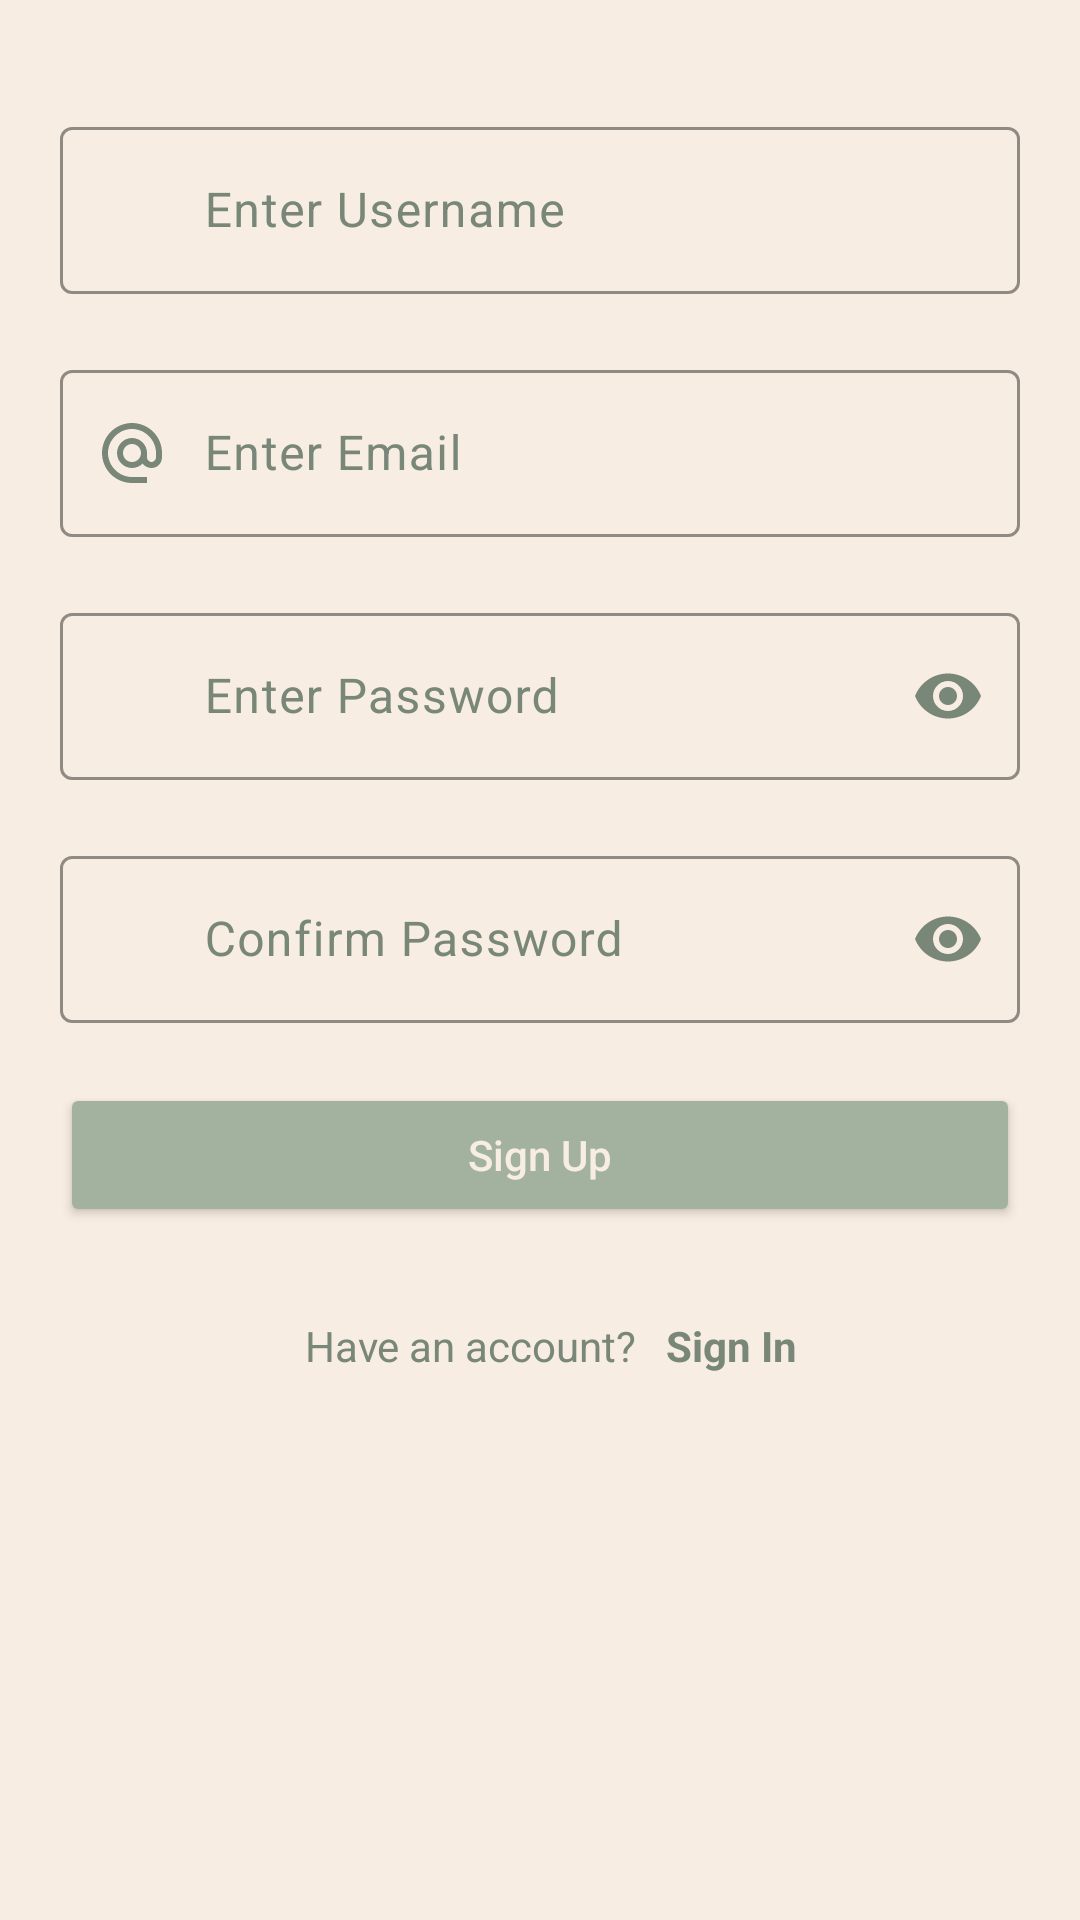

Reconstruct the res/layout file that produces this screen, plus the resources it refers to.
<!-- AndroidManifest.xml: application theme Theme.ECommerce -->
<!-- res/layout/fragment_sign_up.xml -->
<?xml version="1.0" encoding="utf-8"?>
<androidx.constraintlayout.widget.ConstraintLayout
    xmlns:android="http://schemas.android.com/apk/res/android"
    xmlns:tools="http://schemas.android.com/tools"
    android:layout_width="match_parent"
    android:layout_height="match_parent"
    xmlns:app="http://schemas.android.com/apk/res-auto"
    tools:context=".SignUpFragment"
    android:padding="20dp"
    android:background="@color/colorPrimary">

    <com.google.android.material.textfield.TextInputLayout
        android:id="@+id/inply_username"
        android:layout_width="match_parent"
        android:layout_height="wrap_content"
        app:layout_constraintTop_toTopOf="parent"
        app:startIconDrawable="@drawable/profile"
        app:startIconTint="@color/colorText"
        app:cursorColor="@color/colorText"
        app:placeholderTextColor="@color/colorText"
        android:textColorHint="@color/colorText"
        app:boxStrokeColor="@color/colorText"
        app:layout_constraintBottom_toTopOf="@id/inply_email"
        app:layout_constraintVertical_chainStyle="packed"
        app:layout_constraintVertical_bias="0.1">
        <com.google.android.material.textfield.TextInputEditText
            android:id="@+id/inpedt_username"
            android:layout_width="match_parent"
            android:layout_height="wrap_content"
            android:hint="@string/enter_username"
            android:paddingStart="48dp"
            android:inputType="text"
            android:textColor="@color/colorText"
            android:maxLines="1"
            android:singleLine="true"
            android:ellipsize="end"/>
    </com.google.android.material.textfield.TextInputLayout>


    <com.google.android.material.textfield.TextInputLayout
        android:id="@+id/inply_email"
        android:layout_width="match_parent"
        android:layout_height="wrap_content"
        android:layout_marginTop="20dp"
        app:startIconDrawable="@drawable/email"
        app:startIconTint="@color/colorText"
        app:cursorColor="@color/colorText"
        app:placeholderTextColor="@color/colorText"
        android:textColorHint="@color/colorText"
        app:boxStrokeColor="@color/colorText"
        app:layout_constraintTop_toBottomOf="@id/inply_username"
        app:layout_constraintBottom_toTopOf="@id/inply_password"
        app:layout_constraintVertical_chainStyle="packed"
        app:layout_constraintVertical_bias="0.3">
        <com.google.android.material.textfield.TextInputEditText
            android:id="@+id/inpedt_email"
            android:layout_width="match_parent"
            android:layout_height="wrap_content"
            android:paddingStart="48dp"
            android:hint="@string/enter_email"
            android:textColor="@color/colorText"
            android:inputType="textEmailAddress"
            android:maxLines="1"
            android:singleLine="true"
            android:ellipsize="end"/>
    </com.google.android.material.textfield.TextInputLayout>

    <com.google.android.material.textfield.TextInputLayout
        android:id="@+id/inply_password"
        android:layout_width="match_parent"
        android:layout_height="wrap_content"
        app:passwordToggleEnabled="true"
        app:startIconDrawable="@drawable/lock"
        app:startIconTint="@color/colorText"
        app:passwordToggleTint="@color/colorText"
        app:cursorColor="@color/colorText"
        app:placeholderTextColor="@color/colorText"
        android:textColorHint="@color/colorText"
        app:boxStrokeColor="@color/colorText"
        android:layout_marginVertical="20dp"
        app:layout_constraintTop_toBottomOf="@id/inply_email"
        app:layout_constraintBottom_toTopOf="@id/inply_confirm_password">
        <com.google.android.material.textfield.TextInputEditText
            android:id="@+id/inpedt_password"
            android:layout_width="match_parent"
            android:layout_height="wrap_content"
            android:textColor="@color/colorText"
            android:paddingStart="48dp"
            android:hint="@string/enter_password"
            android:inputType="textPassword"
            android:maxLines="1"
            android:singleLine="true"
            android:ellipsize="end"/>
    </com.google.android.material.textfield.TextInputLayout>

    <com.google.android.material.textfield.TextInputLayout
        android:id="@+id/inply_confirm_password"
        android:layout_width="match_parent"
        android:layout_height="wrap_content"
        app:passwordToggleEnabled="true"
        app:passwordToggleTint="@color/colorText"
        app:startIconDrawable="@drawable/lock"
        app:startIconTint="@color/colorText"
        app:cursorColor="@color/colorText"
        app:placeholderTextColor="@color/colorText"
        android:textColorHint="@color/colorText"
        app:boxStrokeColor="@color/colorText"
        android:layout_marginBottom="20dp"
        app:layout_constraintTop_toBottomOf="@id/inply_password"
        app:layout_constraintBottom_toTopOf="@id/btn_sign_up">
         <com.google.android.material.textfield.TextInputEditText
            android:id="@+id/inpedt_confirm_password"
            android:layout_width="match_parent"
            android:layout_height="wrap_content"
            android:paddingStart="48dp"
            android:hint="@string/confirm_password"
            android:textColor="@color/colorText"
            android:inputType="textPassword"
            android:maxLines="1"
            android:singleLine="true"
            android:ellipsize="end"/>
    </com.google.android.material.textfield.TextInputLayout>

    <androidx.appcompat.widget.AppCompatButton
        android:id="@+id/btn_sign_up"
        android:layout_width="match_parent"
        android:layout_height="wrap_content"
        android:backgroundTint="@color/colorAccent"
        android:text="@string/sign_up"
        android:textAllCaps="false"
        android:textColor="@color/colorPrimary"
        app:layout_constraintTop_toBottomOf="@id/inply_confirm_password"
        app:layout_constraintBottom_toTopOf="@id/txtvw_have_an_account"/>

    <TextView
        android:id="@+id/txtvw_have_an_account"
        android:layout_width="0dp"
        android:layout_height="wrap_content"
        android:text="@string/have_an_account"
        android:paddingVertical="10dp"
        android:textAlignment="textEnd"
        android:layout_marginTop="20dp"
        app:layout_constraintWidth_percent="0.6"
        app:layout_constraintStart_toStartOf="parent"
        android:clickable="false"
        android:textColor="@color/colorText"
        app:layout_constraintTop_toBottomOf="@id/btn_sign_up"
        app:layout_constraintEnd_toStartOf="@id/txtvw_sign_in"
        app:layout_constraintBottom_toBottomOf="parent"/>

    <TextView
        android:id="@+id/txtvw_sign_in"
        android:layout_width="0dp"
        android:layout_height="wrap_content"
        android:text="@string/sign_in"
        android:textStyle="bold"
        android:paddingStart="10dp"
        android:textColor="@color/colorText"
        app:layout_constraintEnd_toEndOf="parent"
        app:layout_constraintStart_toEndOf="@id/txtvw_have_an_account"
        app:layout_constraintTop_toTopOf="@id/txtvw_have_an_account"
        app:layout_constraintBottom_toBottomOf="@id/txtvw_have_an_account"
        app:layout_constraintBaseline_toBaselineOf="@id/txtvw_have_an_account"/>

    <TextView
        android:id="@+id/txtvw_error_message"
        android:layout_width="match_parent"
        android:layout_height="wrap_content"
        android:layout_margin="10dp"
        android:padding="10dp"
        android:background="#8FFF7272"
        android:textStyle="bold|italic"
        tools:text="Error Message"
        android:textSize="18sp"
        android:visibility="invisible"
        android:textColor="@color/colorPrimary"
        android:textAlignment="center"
        app:layout_constraintVertical_bias="0.2"
        app:layout_constraintStart_toStartOf="parent"
        app:layout_constraintEnd_toEndOf="parent"
        app:layout_constraintTop_toBottomOf="@id/txtvw_have_an_account"
        app:layout_constraintBottom_toBottomOf="parent"/>


</androidx.constraintlayout.widget.ConstraintLayout>
<!-- resources referenced by this layout -->
<resources>
  <color name="colorAccent">#A2B29F</color>
  <color name="colorPrimary">#F8EDE3</color>
  <color name="colorText">#798779</color>
  <!-- drawable email (drawable) -->
  <vector xmlns:android="http://schemas.android.com/apk/res/android" android:height="24dp" android:tint="@color/colorPrimary" android:viewportHeight="24" android:viewportWidth="24" android:width="24dp">
        
      <path android:fillColor="@android:color/white" android:pathData="M12,2C6.48,2 2,6.48 2,12s4.48,10 10,10h5v-2h-5c-4.34,0 -8,-3.66 -8,-8s3.66,-8 8,-8 8,3.66 8,8v1.43c0,0.79 -0.71,1.57 -1.5,1.57s-1.5,-0.78 -1.5,-1.57L17,12c0,-2.76 -2.24,-5 -5,-5s-5,2.24 -5,5 2.24,5 5,5c1.38,0 2.64,-0.56 3.54,-1.47 0.65,0.89 1.77,1.47 2.96,1.47 1.97,0 3.5,-1.6 3.5,-3.57L22,12c0,-5.52 -4.48,-10 -10,-10zM12,15c-1.66,0 -3,-1.34 -3,-3s1.34,-3 3,-3 3,1.34 3,3 -1.34,3 -3,3z"/>
      
  </vector>
  <string name="confirm_password">Confirm Password</string>
  <string name="enter_email">Enter Email</string>
  <string name="enter_password">Enter Password</string>
  <string name="enter_username">Enter Username</string>
  <string name="have_an_account">Have an account?</string>
  <string name="sign_in">Sign In</string>
  <string name="sign_up">Sign Up</string>
  <style name="Theme.ECommerce" parent="Base.Theme.ECommerce" />
  <style name="Base.Theme.ECommerce" parent="Theme.Material3.DayNight.NoActionBar">
          
          
      </style>
</resources>
